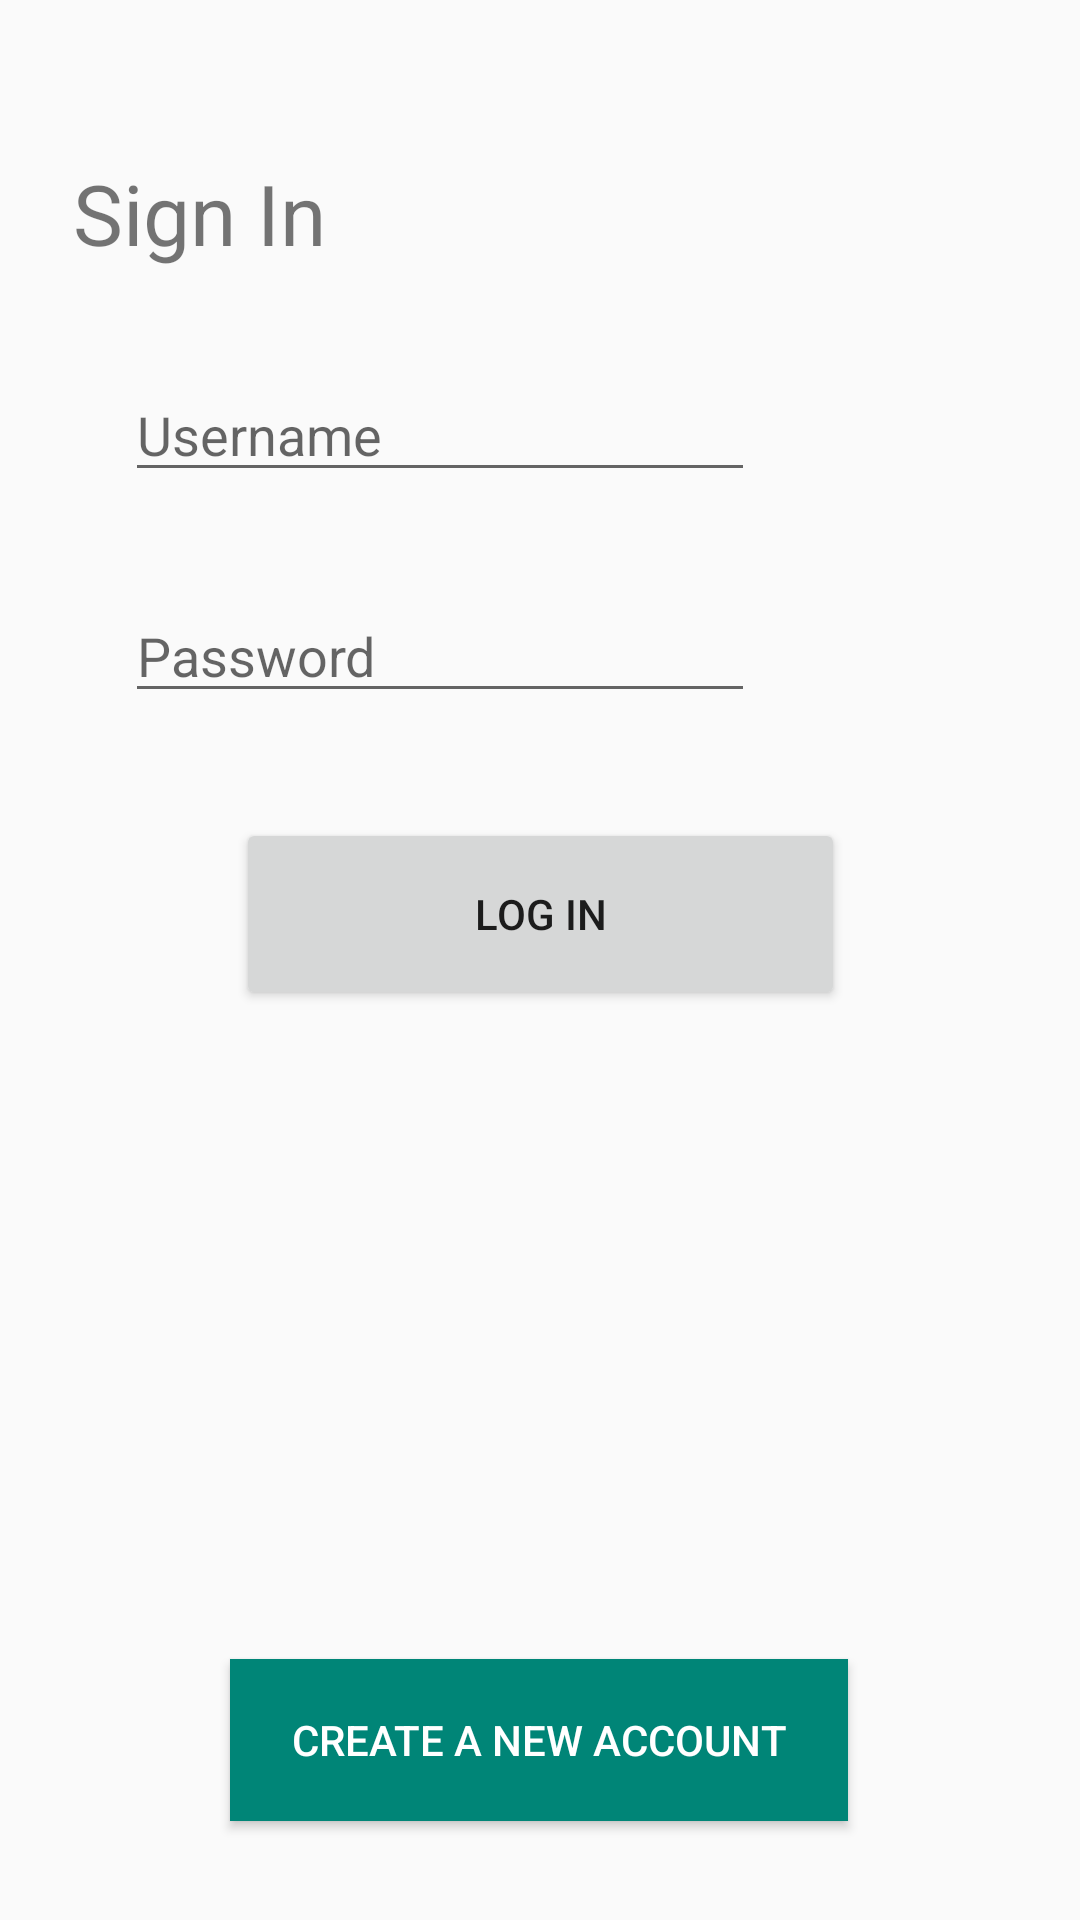

Produce the Android XML layout that renders to this screen, including the resource entries it uses.
<!-- AndroidManifest.xml: application theme AppTheme -->
<!-- res/layout/activity_login.xml -->
<?xml version="1.0" encoding="utf-8"?>
<android.support.constraint.ConstraintLayout xmlns:android="http://schemas.android.com/apk/res/android"
    xmlns:app="http://schemas.android.com/apk/res-auto"
    xmlns:tools="http://schemas.android.com/tools"
    android:id="@+id/login_parent"
    android:layout_width="match_parent"
    android:layout_height="match_parent"
    android:focusable="true"
    tools:context=".SignUpActivity">

    <TextView
        android:id="@+id/textView"
        android:layout_width="171dp"
        android:layout_height="63dp"
        android:layout_marginBottom="8dp"
        android:text="@string/sign_in"
        android:textSize="28sp"
        app:layout_constraintBottom_toBottomOf="parent"
        app:layout_constraintHorizontal_bias="0.129"
        app:layout_constraintLeft_toLeftOf="parent"
        app:layout_constraintRight_toRightOf="parent"
        app:layout_constraintTop_toTopOf="parent"
        app:layout_constraintVertical_bias="0.092" />

    <EditText
        android:id="@+id/passwd"
        android:layout_width="wrap_content"
        android:layout_height="wrap_content"
        android:layout_marginStart="8dp"
        android:layout_marginEnd="8dp"
        android:layout_marginBottom="8dp"
        android:ems="10"
        android:hint="@string/password"
        android:inputType="textPassword"
        app:layout_constraintBottom_toBottomOf="parent"
        app:layout_constraintEnd_toEndOf="parent"
        app:layout_constraintHorizontal_bias="0.252"
        app:layout_constraintStart_toStartOf="parent"
        app:layout_constraintTop_toBottomOf="@+id/username"
        app:layout_constraintVertical_bias="0.076" />

    <EditText
        android:id="@+id/username"
        android:layout_width="wrap_content"
        android:layout_height="wrap_content"
        android:layout_marginStart="8dp"
        android:layout_marginTop="8dp"
        android:layout_marginEnd="8dp"
        android:layout_marginBottom="8dp"
        android:ems="10"
        android:hint="@string/username"
        android:inputType="textPersonName"
        app:layout_constraintBottom_toBottomOf="parent"
        app:layout_constraintEnd_toEndOf="parent"
        app:layout_constraintHorizontal_bias="0.252"
        app:layout_constraintStart_toStartOf="parent"
        app:layout_constraintTop_toTopOf="parent"
        app:layout_constraintVertical_bias="0.197" />

    <Button
        android:id="@+id/log_in"
        android:layout_width="203dp"
        android:layout_height="64dp"
        android:layout_marginStart="8dp"
        android:layout_marginTop="8dp"
        android:layout_marginEnd="8dp"
        android:layout_marginBottom="8dp"
        android:focusable="true"
        android:text="@string/log_in"
        app:layout_constraintBottom_toBottomOf="parent"
        app:layout_constraintEnd_toEndOf="parent"
        app:layout_constraintStart_toStartOf="parent"
        app:layout_constraintTop_toBottomOf="@+id/passwd"
        app:layout_constraintVertical_bias="0.084" />

    <Button
        android:id="@+id/to_sign_up_btn"
        android:layout_width="206dp"
        android:layout_height="54dp"
        android:layout_marginStart="8dp"
        android:layout_marginTop="8dp"
        android:layout_marginEnd="8dp"
        android:layout_marginBottom="8dp"
        android:background="@color/colorPrimary"
        android:text="@string/create_a_new_account"
        android:textColor="#FFF"
        app:layout_constraintBottom_toBottomOf="parent"
        app:layout_constraintEnd_toEndOf="parent"
        app:layout_constraintHorizontal_bias="0.498"
        app:layout_constraintStart_toStartOf="parent"
        app:layout_constraintTop_toTopOf="parent"
        app:layout_constraintVertical_bias="0.956" />
</android.support.constraint.ConstraintLayout>
<!-- resources referenced by this layout -->
<resources>
  <color name="colorPrimary">#008577</color>
  <string name="create_a_new_account">Create a new account</string>
  <string name="log_in">LOG IN</string>
  <string name="password">Password</string>
  <string name="sign_in">Sign In</string>
  <string name="username">Username</string>
  <style name="AppTheme" parent="Theme.AppCompat.Light.DarkActionBar">
          
          <item name="android:actionBarStyle">@style/ActionBarTheme</item>
      </style>
  <style name="ActionBarTheme">
          <item name="android:background">#363636</item>
      </style>
</resources>
